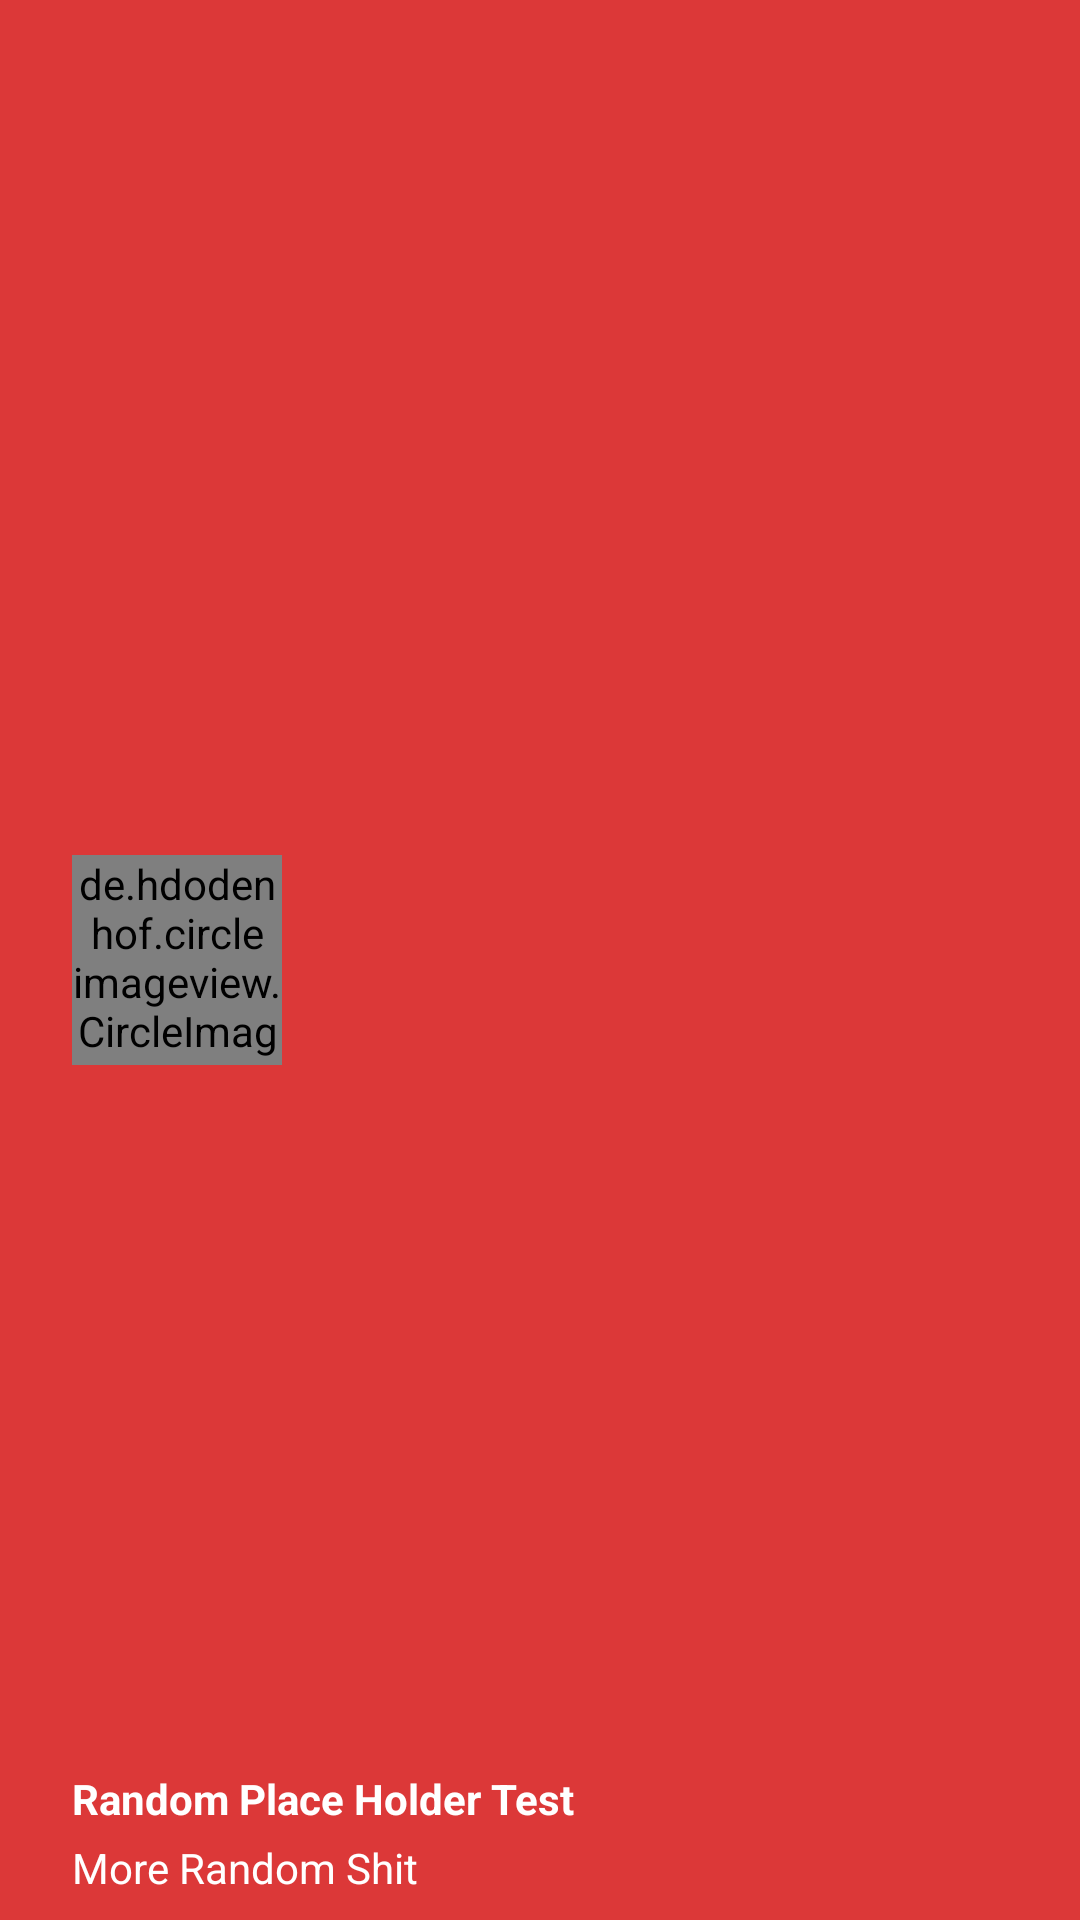

Here is an Android app screen rendered from its layout file. Give the layout XML and the strings, colors and styles it references.
<!-- AndroidManifest.xml: application theme AppTheme -->
<!-- res/layout/nav_header_navigation_.xml -->
<?xml version="1.0" encoding="utf-8"?>
<RelativeLayout xmlns:android="http://schemas.android.com/apk/res/android"
    android:layout_width="match_parent"
    android:layout_height="190dp"
    android:background="@color/colorPrimaryLight"
    android:orientation="vertical">

    <de.hdodenhof.circleimageview.CircleImageView xmlns:app="http://schemas.android.com/apk/res-auto"
        android:id="@+id/profile_image"
        android:layout_width="70dp"
        android:layout_height="70dp"
        android:layout_alignParentLeft="true"
        android:layout_alignParentStart="true"
        android:layout_centerVertical="true"
        android:layout_marginLeft="24dp"
        android:layout_marginStart="24dp"
        android:src="@drawable/ic_person"
        app:border_color="#FF000000" />

    <TextView
        android:id="@+id/username_nav_header"
        android:layout_width="wrap_content"
        android:layout_height="wrap_content"
        android:layout_above="@+id/email_nav_header"
        android:layout_alignLeft="@+id/profile_image"
        android:layout_alignStart="@+id/profile_image"
        android:gravity="left"
        android:paddingBottom="4dp"
        android:text="Random Place Holder Test"
        android:textColor="#FFF"
        android:textSize="14sp"
        android:textStyle="bold" />

    <TextView
        android:id="@+id/email_nav_header"
        android:layout_width="wrap_content"
        android:layout_height="wrap_content"
        android:layout_alignLeft="@+id/username_nav_header"
        android:layout_alignParentBottom="true"
        android:layout_alignStart="@+id/username_nav_header"
        android:layout_marginBottom="8dp"
        android:gravity="left"
        android:text="More Random Shit"
        android:textColor="#fff"
        android:textSize="14sp" />

</RelativeLayout>
<!-- resources referenced by this layout -->
<resources>
  <color name="colorPrimaryLight">#dc3838</color>
  <!-- drawable ic_person (drawable) -->
  <vector xmlns:android="http://schemas.android.com/apk/res/android"
      android:width="24dp"
      android:height="24dp"
      android:viewportHeight="24.0"
      android:viewportWidth="24.0">
      <path
          android:fillColor="#000"
          android:pathData="M12,12c2.21,0 4,-1.79 4,-4s-1.79,-4 -4,-4 -4,1.79 -4,4 1.79,4 4,4zM12,14c-2.67,0 -8,1.34 -8,4v2h16v-2c0,-2.66 -5.33,-4 -8,-4z" />
  </vector>
  <style name="AppTheme" parent="Theme.AppCompat.DayNight.DarkActionBar">
          
          <item name="colorPrimary">@color/colorPrimary</item>
          <item name="colorPrimaryDark">@color/colorPrimaryDark</item>
          <item name="colorAccent">@color/colorAccent</item>
      </style>
  <color name="colorPrimary">#C25959</color>
  <color name="colorPrimaryDark">#a40000</color>
  <color name="colorAccent">#C25959</color>
</resources>
